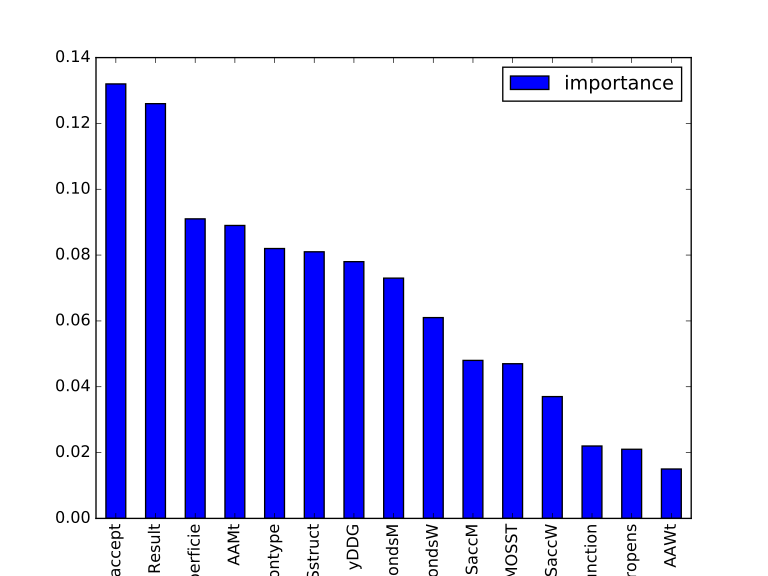

Values plotted in this chart, from the file beside it:
feature, importance
Positionaccept, 0.132
Result, 0.126
SectorSuperficie, 0.091
AAMt, 0.089
Positiontype, 0.082
Sstruct, 0.081
yDDG, 0.078
ShbondsM, 0.073
ShbondsW, 0.061
SaccM, 0.048
MOSST, 0.047
SaccW, 0.037
Functionalrelevancefunction, 0.022
ProteinPropens, 0.021
AAWt, 0.015
